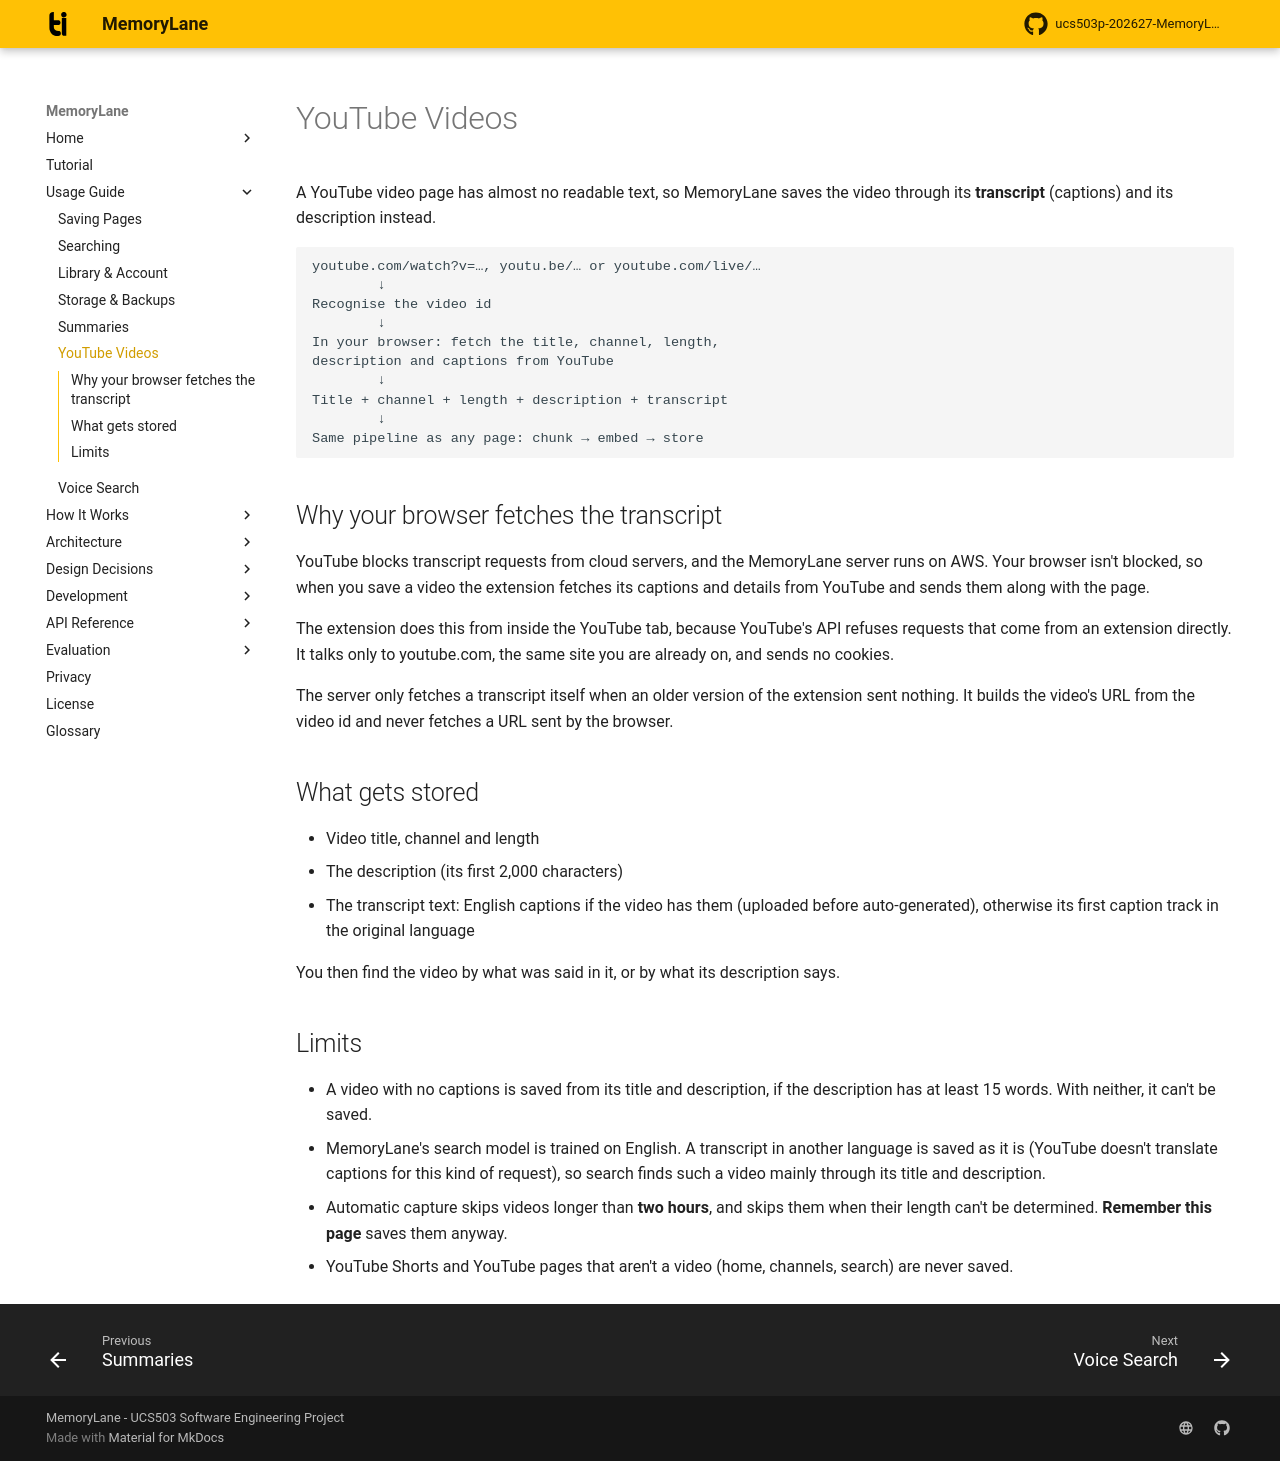

repository: rabeeh18/ucs503p-202627-MemoryLane · page: user-guide/youtube/index.html · generator: mkdocs

# YouTube Videos

A YouTube video page has almost no readable text, so MemoryLane saves the video through its **transcript** (captions) and its description instead.

```text
youtube.com/watch?v=…, youtu.be/… or youtube.com/live/…
        ↓
Recognise the video id
        ↓
In your browser: fetch the title, channel, length,
description and captions from YouTube
        ↓
Title + channel + length + description + transcript
        ↓
Same pipeline as any page: chunk → embed → store
```

## Why your browser fetches the transcript

YouTube blocks transcript requests from cloud servers, and the MemoryLane server runs on AWS. Your browser isn't blocked, so when you save a video the extension fetches its captions and details from YouTube and sends them along with the page.

The extension does this from inside the YouTube tab, because YouTube's API refuses requests that come from an extension directly. It talks only to youtube.com, the same site you are already on, and sends no cookies.

The server only fetches a transcript itself when an older version of the extension sent nothing. It builds the video's URL from the video id and never fetches a URL sent by the browser.

## What gets stored

- Video title, channel and length
- The description (its first 2,000 characters)
- The transcript text: English captions if the video has them (uploaded before auto-generated), otherwise its first caption track in the original language

You then find the video by what was said in it, or by what its description says.

## Limits

- A video with no captions is saved from its title and description, if the description has at least 15 words. With neither, it can't be saved.
- MemoryLane's search model is trained on English. A transcript in another language is saved as it is (YouTube doesn't translate captions for this kind of request), so search finds such a video mainly through its title and description.
- Automatic capture skips videos longer than **two hours**, and skips them when their length can't be determined. **Remember this page** saves them anyway.
- YouTube Shorts and YouTube pages that aren't a video (home, channels, search) are never saved.
